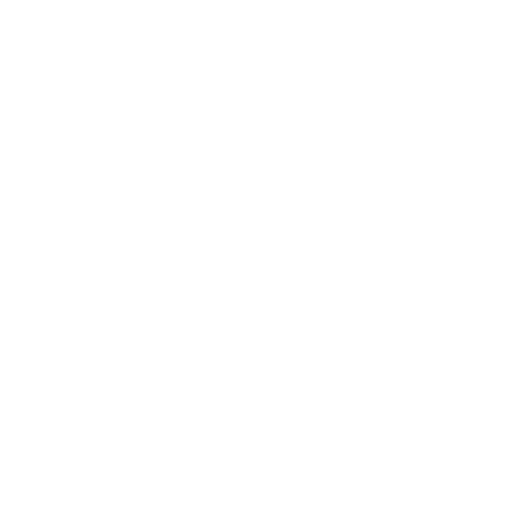
t = 0.00 s
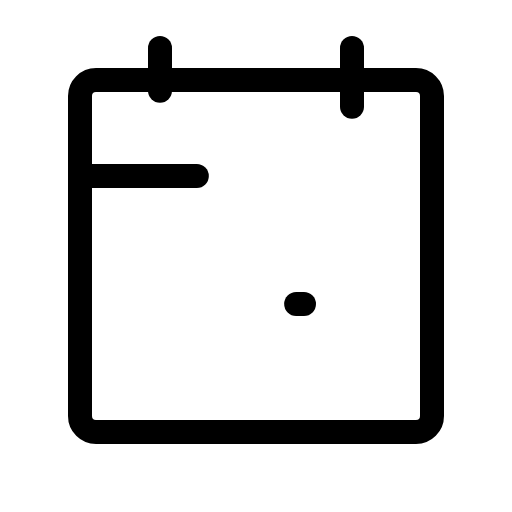
t = 1.50 s
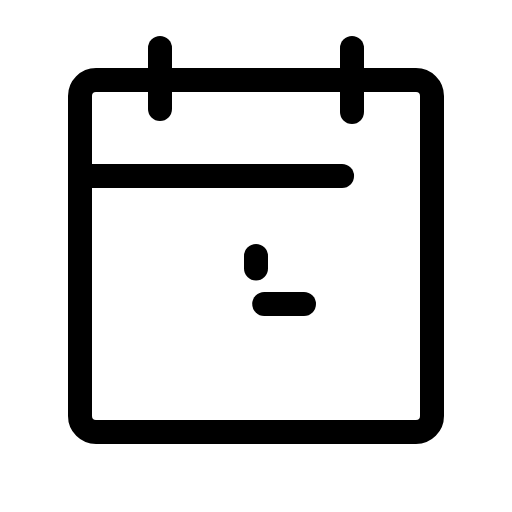
t = 1.88 s
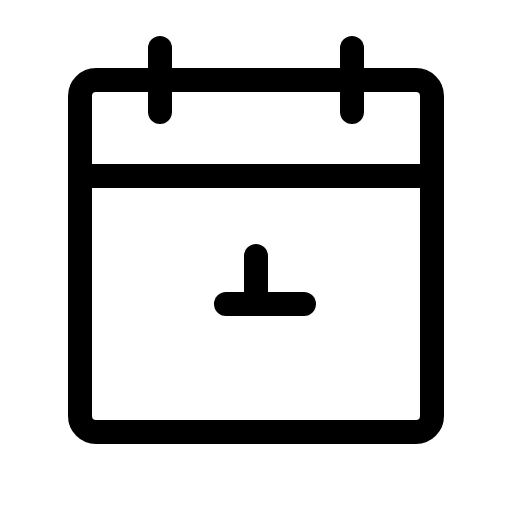
t = 2.25 s
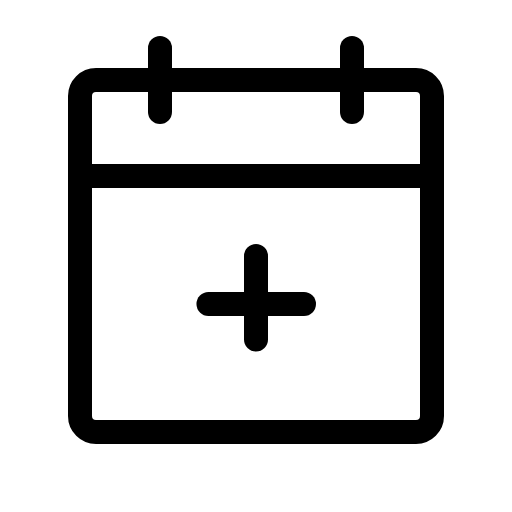
t = 2.63 s
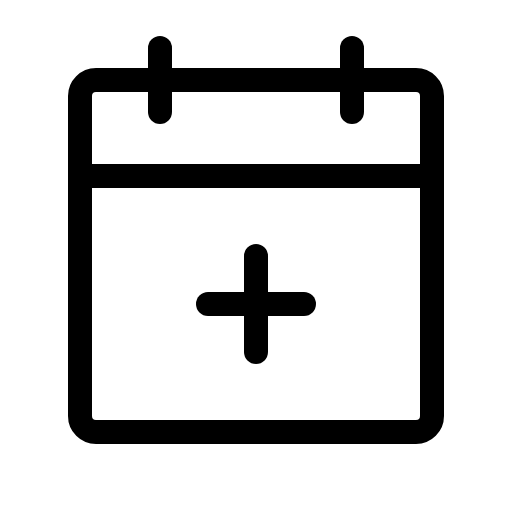
t = 3.00 s

The animated SVG that drew these frames (rendered in a browser with its animation timeline set to each time). Animation: 1 CSS @keyframes rule; one cycle of 3.00 s.

<svg xmlns="http://www.w3.org/2000/svg" viewBox="0 0 256 256">
  <style>
    .draw-line {
      stroke-dasharray: 1;
      stroke-dashoffset: 1;
      animation: phosphor-draw-in 1.5s ease-in-out forwards;
    }
    @keyframes phosphor-draw-in {
      to { stroke-dashoffset: 0; }
    }
  </style><rect width="256" height="256" fill="none"/><rect x="40" y="40" width="176" height="176" rx="8" fill="none" stroke="currentColor" stroke-linecap="round" stroke-linejoin="round" stroke-width="12" class="draw-line" pathLength="1" style="animation-delay: 0s"/><line x1="176" y1="24" x2="176" y2="56" fill="none" stroke="currentColor" stroke-linecap="round" stroke-linejoin="round" stroke-width="12" class="draw-line" pathLength="1" style="animation-delay: 0.3s"/><line x1="80" y1="24" x2="80" y2="56" fill="none" stroke="currentColor" stroke-linecap="round" stroke-linejoin="round" stroke-width="12" class="draw-line" pathLength="1" style="animation-delay: 0.6s"/><line x1="40" y1="88" x2="216" y2="88" fill="none" stroke="currentColor" stroke-linecap="round" stroke-linejoin="round" stroke-width="12" class="draw-line" pathLength="1" style="animation-delay: 0.9s"/><line x1="152" y1="152" x2="104" y2="152" fill="none" stroke="currentColor" stroke-linecap="round" stroke-linejoin="round" stroke-width="12" class="draw-line" pathLength="1" style="animation-delay: 1.2s"/><line x1="128" y1="128" x2="128" y2="176" fill="none" stroke="currentColor" stroke-linecap="round" stroke-linejoin="round" stroke-width="12" class="draw-line" pathLength="1" style="animation-delay: 1.5s"/></svg>
